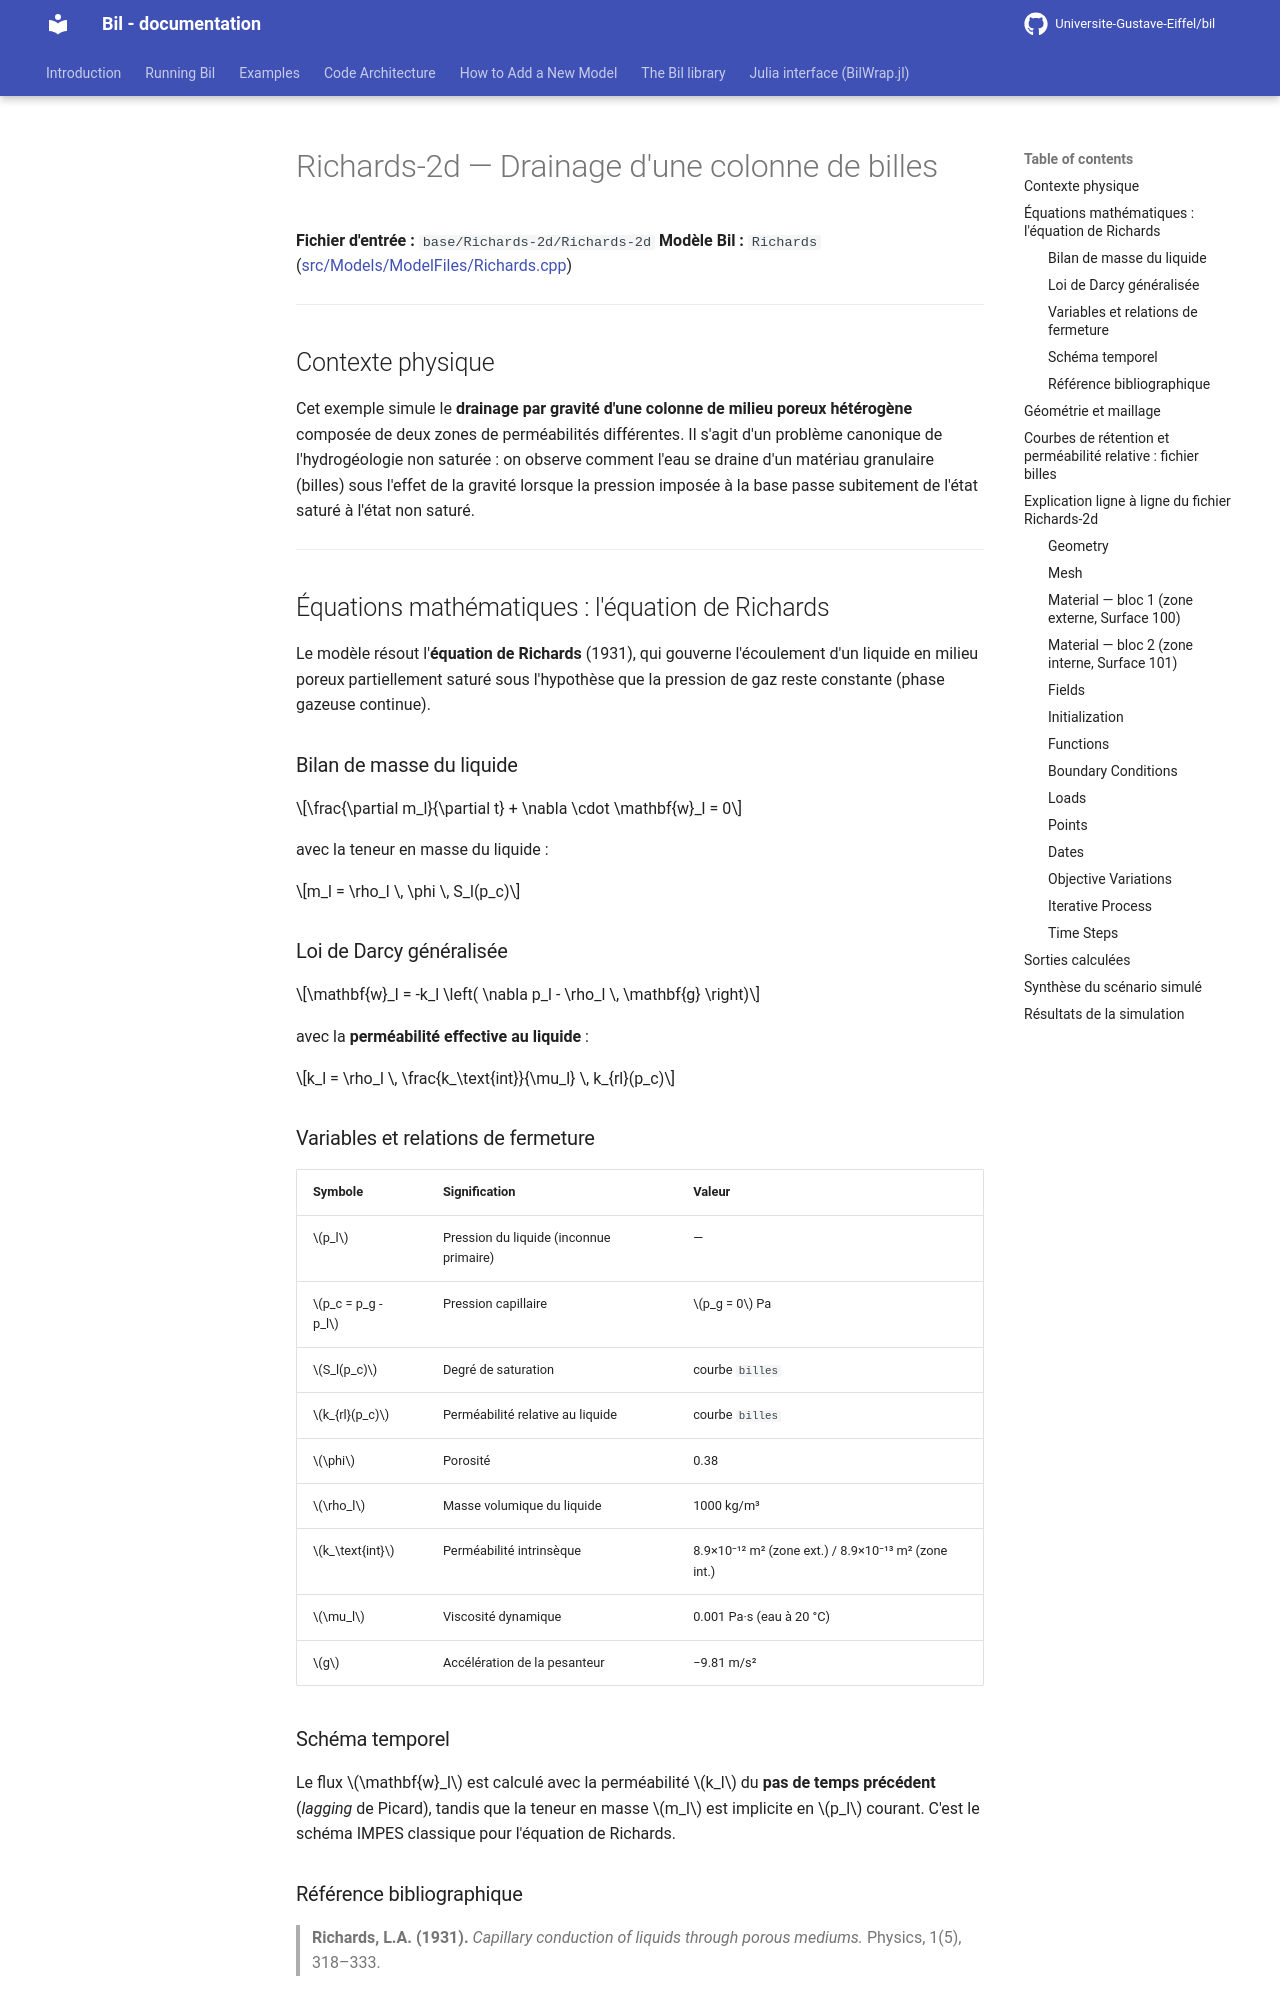

repository: Universite-Gustave-Eiffel/bil · page: backup-fr/Richards-2d/index.html · generator: mkdocs

# Richards-2d — Drainage d'une colonne de billes

**Fichier d'entrée :** `base/Richards-2d/Richards-2d`
**Modèle Bil :** `Richards` ([src/Models/ModelFiles/Richards.cpp](../src/Models/ModelFiles/Richards.cpp))

---

## Contexte physique

Cet exemple simule le **drainage par gravité d'une colonne de milieu poreux hétérogène** composée de deux zones de perméabilités différentes. Il s'agit d'un problème canonique de l'hydrogéologie non saturée : on observe comment l'eau se draine d'un matériau granulaire (billes) sous l'effet de la gravité lorsque la pression imposée à la base passe subitement de l'état saturé à l'état non saturé.

---

## Équations mathématiques : l'équation de Richards

Le modèle résout l'**équation de Richards** (1931), qui gouverne l'écoulement d'un liquide en milieu poreux partiellement saturé sous l'hypothèse que la pression de gaz reste constante (phase gazeuse continue).

### Bilan de masse du liquide

$$\frac{\partial m_l}{\partial t} + \nabla \cdot \mathbf{w}_l = 0$$

avec la teneur en masse du liquide :

$$m_l = \rho_l \, \phi \, S_l(p_c)$$

### Loi de Darcy généralisée

$$\mathbf{w}_l = -k_l \left( \nabla p_l - \rho_l \, \mathbf{g} \right)$$

avec la **perméabilité effective au liquide** :

$$k_l = \rho_l \, \frac{k_\text{int}}{\mu_l} \, k_{rl}(p_c)$$

### Variables et relations de fermeture

| Symbole | Signification | Valeur |
|---|---|---|
| $p_l$ | Pression du liquide (inconnue primaire) | — |
| $p_c = p_g - p_l$ | Pression capillaire | $p_g = 0$ Pa |
| $S_l(p_c)$ | Degré de saturation | courbe `billes` |
| $k_{rl}(p_c)$ | Perméabilité relative au liquide | courbe `billes` |
| $\phi$ | Porosité | 0.38 |
| $\rho_l$ | Masse volumique du liquide | 1000 kg/m³ |
| $k_\text{int}$ | Perméabilité intrinsèque | 8.9×10⁻¹² m² (zone ext.) / 8.9×10⁻¹³ m² (zone int.) |
| $\mu_l$ | Viscosité dynamique | 0.001 Pa·s (eau à 20 °C) |
| $g$ | Accélération de la pesanteur | −9.81 m/s² |
